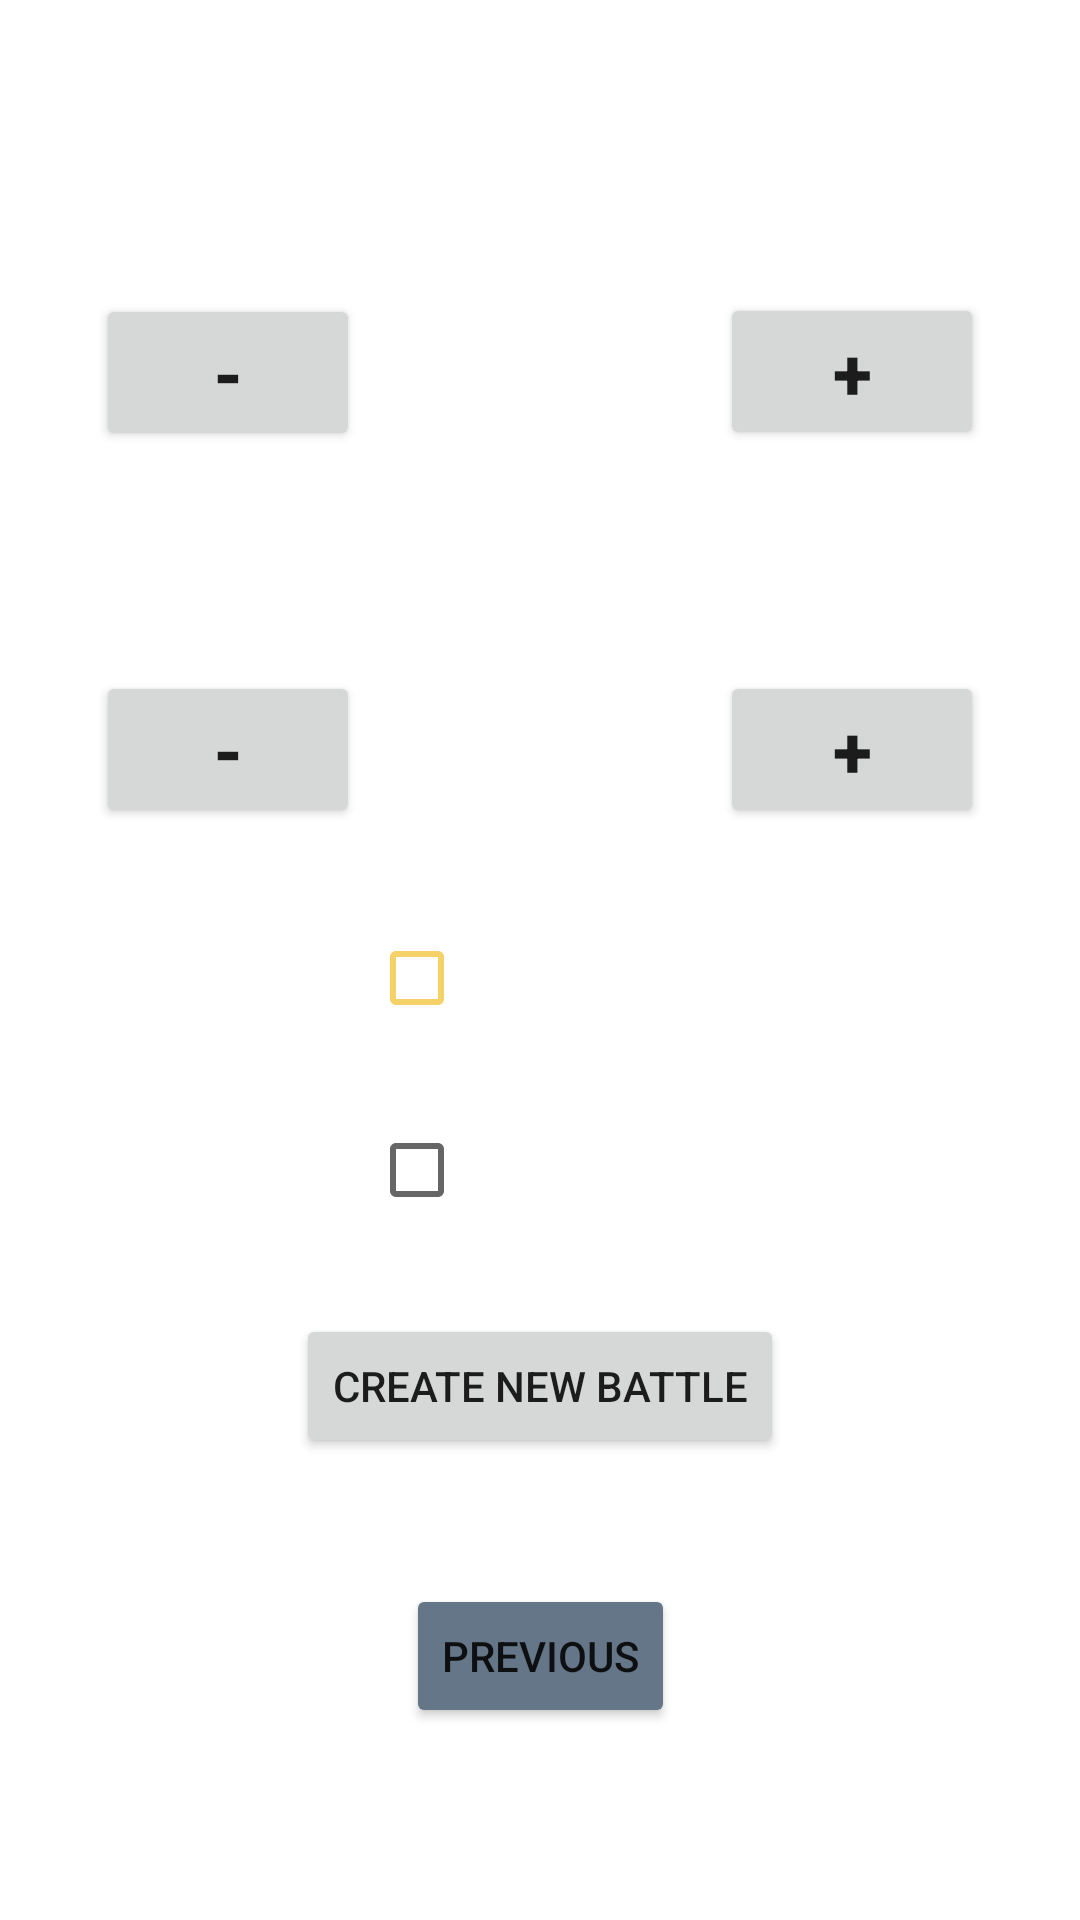

Produce the Android XML layout that renders to this screen, including the resource entries it uses.
<!-- AndroidManifest.xml: application theme Theme.GameMasterTools -->
<!-- res/layout/fragment_blood_battle_creation.xml -->
<?xml version="1.0" encoding="utf-8"?>
<androidx.constraintlayout.widget.ConstraintLayout xmlns:android="http://schemas.android.com/apk/res/android"
    xmlns:app="http://schemas.android.com/apk/res-auto"
    xmlns:tools="http://schemas.android.com/tools"
    android:layout_width="match_parent"
    android:layout_height="match_parent"
    tools:context=".BloodBattleCreation">

    <Button
        android:id="@+id/btnCreateNewBattle"
        android:layout_width="wrap_content"
        android:layout_height="wrap_content"
        android:layout_marginTop="24dp"

        android:text="@string/createNewBattle"
        app:layout_constraintEnd_toEndOf="parent"
        app:layout_constraintStart_toStartOf="parent"
        app:layout_constraintTop_toBottomOf="@+id/fightersCheck" />

    <CheckBox
        android:id="@+id/fightersCheck"
        android:layout_width="wrap_content"
        android:layout_height="wrap_content"
        android:layout_marginTop="16dp"
        android:text="@string/onlyFighters"
        android:textColor="@color/white"
        android:textSize="16sp"
        app:layout_constraintStart_toStartOf="@+id/leaderCheck"
        app:layout_constraintTop_toBottomOf="@+id/leaderCheck" />

    <TextView
        android:id="@+id/txtNumberOfAdversaries"
        android:layout_width="wrap_content"
        android:layout_height="wrap_content"
        android:layout_marginTop="50dp"
        android:text="@string/numberOfEnemies"
        android:textColor="@color/white"
        android:textSize="16sp"
        android:textStyle="bold"
        app:layout_constraintEnd_toEndOf="parent"
        app:layout_constraintHorizontal_bias="0.498"
        app:layout_constraintStart_toStartOf="parent"
        app:layout_constraintTop_toTopOf="parent" />

    <Button
        android:id="@+id/minusNumberOfAdversaries"
        android:layout_width="wrap_content"
        android:layout_height="wrap_content"
        android:layout_marginStart="32dp"
        android:text="@string/minus"
        android:textSize="24sp"
        android:textStyle="bold"
        app:layout_constraintBottom_toBottomOf="@+id/txtToButtonNumberOfAdversaries"
        app:layout_constraintStart_toStartOf="parent"
        app:layout_constraintTop_toTopOf="@+id/txtToButtonNumberOfAdversaries"
        app:layout_constraintVertical_bias="0.482" />

    <Button
        android:id="@+id/plusNumberOfAdversaries"
        android:layout_width="wrap_content"
        android:layout_height="wrap_content"
        android:layout_marginEnd="32dp"
        android:text="@string/plus"
        android:textSize="24sp"
        android:textStyle="bold"
        app:layout_constraintBottom_toBottomOf="@+id/txtToButtonNumberOfAdversaries"
        app:layout_constraintEnd_toEndOf="parent"
        app:layout_constraintTop_toTopOf="@+id/txtToButtonNumberOfAdversaries" />

    <CheckBox
        android:id="@+id/leaderCheck"
        android:layout_width="wrap_content"
        android:layout_height="wrap_content"
        android:layout_marginTop="32dp"
        android:text="@string/withLeader"
        android:textColor="@color/white"
        android:buttonTint="@color/gold"
        android:textSize="16sp"
        app:layout_constraintEnd_toEndOf="@+id/txtToButtonRankOfAdversaries"
        app:layout_constraintStart_toStartOf="@+id/txtToButtonRankOfAdversaries"
        app:layout_constraintTop_toBottomOf="@+id/txtToButtonRankOfAdversaries" />

    <TextView
        android:id="@+id/txtToButtonNumberOfAdversaries"
        android:layout_width="wrap_content"
        android:layout_height="wrap_content"
        android:layout_marginTop="32dp"
        android:text="TextView"
        android:textColor="@color/white"
        android:textSize="30sp"
        android:textStyle="bold"
        app:layout_constraintEnd_toStartOf="@+id/plusNumberOfAdversaries"
        app:layout_constraintStart_toEndOf="@+id/minusNumberOfAdversaries"
        app:layout_constraintTop_toBottomOf="@+id/txtNumberOfAdversaries" />

    <Button
        android:id="@+id/minusRankOfAdversaries"
        android:layout_width="wrap_content"
        android:layout_height="wrap_content"
        android:text="@string/minus"
        android:textSize="24sp"
        android:textStyle="bold"
        app:layout_constraintBottom_toBottomOf="@+id/txtToButtonRankOfAdversaries"
        app:layout_constraintEnd_toEndOf="@+id/minusNumberOfAdversaries"
        app:layout_constraintStart_toStartOf="@+id/minusNumberOfAdversaries"
        app:layout_constraintTop_toTopOf="@+id/txtToButtonRankOfAdversaries" />

    <Button
        android:id="@+id/plusRankOfAdversaries"
        android:layout_width="wrap_content"
        android:layout_height="wrap_content"
        android:text="@string/plus"
        android:textSize="24sp"
        android:textStyle="bold"
        app:layout_constraintBottom_toBottomOf="@+id/txtToButtonRankOfAdversaries"
        app:layout_constraintEnd_toEndOf="@+id/plusNumberOfAdversaries"
        app:layout_constraintStart_toStartOf="@+id/plusNumberOfAdversaries"
        app:layout_constraintTop_toTopOf="@+id/txtToButtonRankOfAdversaries" />

    <TextView
        android:id="@+id/txtToButtonRankOfAdversaries"
        android:layout_width="wrap_content"
        android:layout_height="wrap_content"
        android:layout_marginTop="32dp"
        android:text="TextView"
        android:textColor="@color/white"
        android:textSize="30sp"
        android:textStyle="bold"
        app:layout_constraintEnd_toStartOf="@+id/plusRankOfAdversaries"
        app:layout_constraintStart_toEndOf="@+id/minusRankOfAdversaries"
        app:layout_constraintTop_toBottomOf="@+id/txtRankOfEnemies" />

    <TextView
        android:id="@+id/txtRankOfEnemies"
        android:layout_width="wrap_content"
        android:layout_height="wrap_content"
        android:layout_marginTop="32dp"
        android:text="@string/rankOfEnemies"
        android:textColor="@color/white"
        android:textSize="16sp"
        android:textStyle="bold"
        app:layout_constraintEnd_toEndOf="@+id/txtNumberOfAdversaries"
        app:layout_constraintStart_toStartOf="@+id/txtNumberOfAdversaries"
        app:layout_constraintTop_toBottomOf="@+id/txtToButtonNumberOfAdversaries" />

    <Button
        android:id="@+id/button6"
        android:layout_width="wrap_content"
        android:layout_height="wrap_content"
        android:layout_marginBottom="64dp"
        android:text="@string/previous"
        android:backgroundTint="@color/aliengrey"
        app:layout_constraintBottom_toBottomOf="parent"
        app:layout_constraintEnd_toEndOf="parent"
        app:layout_constraintStart_toStartOf="parent" />


</androidx.constraintlayout.widget.ConstraintLayout>
<!-- resources referenced by this layout -->
<resources>
  <color name="aliengrey">#647687</color>
  <color name="gold">#F5D168</color>
  <color name="white">#FFFFFFFF</color>
  <string name="createNewBattle">Create New Battle</string>
  <string name="minus">-</string>
  <string name="numberOfEnemies">Number of enemies</string>
  <string name="onlyFighters">only Fighters</string>
  <string name="plus">+</string>
  <string name="previous">Previous</string>
  <string name="rankOfEnemies">Rank of enemies</string>
  <string name="withLeader">with Leader</string>
  <style name="Theme.GameMasterTools" parent="Theme.MaterialComponents.DayNight.DarkActionBar">
          
          <item name="colorPrimary">@color/purple_500</item>
          <item name="colorPrimaryVariant">@color/purple_700</item>
          <item name="colorOnPrimary">@color/white</item>
          
          <item name="colorSecondary">@color/teal_200</item>
          <item name="colorSecondaryVariant">@color/teal_700</item>
          <item name="colorOnSecondary">@color/black</item>
          
          <item name="android:statusBarColor">?attr/colorPrimaryVariant</item>
          
      </style>
  <color name="purple_500">#FF6200EE</color>
  <color name="purple_700">#FF3700B3</color>
  <color name="teal_200">#FF03DAC5</color>
  <color name="teal_700">#FF018786</color>
  <color name="black">#FF000000</color>
</resources>
